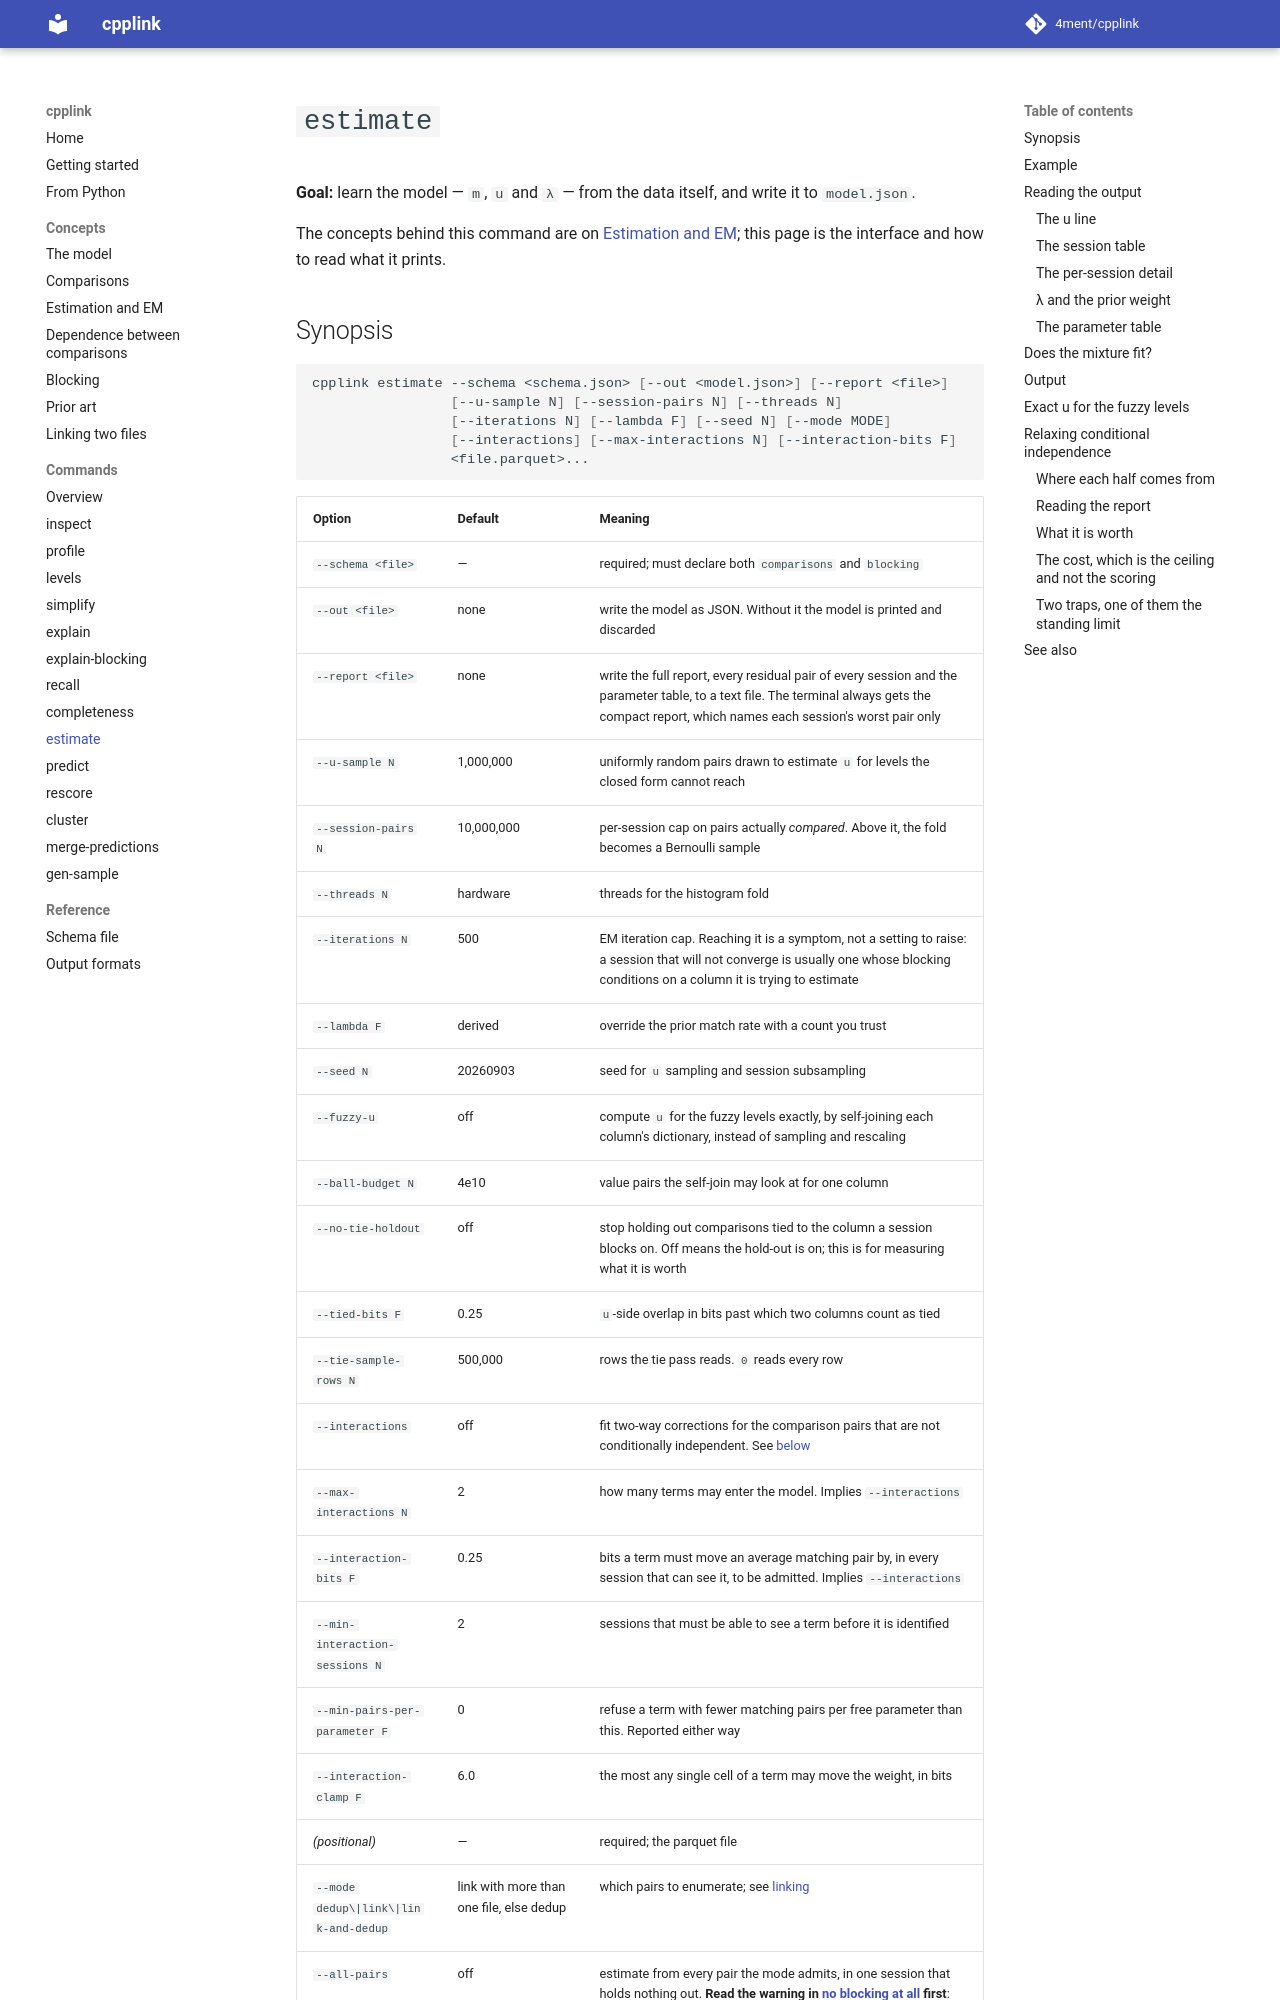

repository: 4ment/cpplink · page: commands/estimate/index.html · generator: mkdocs

# `estimate`

**Goal:** learn the model — `m`, `u` and `λ` — from the data itself, and write it to
`model.json`.

The concepts behind this command are on [Estimation and EM](../em.md); this page is the
interface and how to read what it prints.

## Synopsis

```sh
cpplink estimate --schema <schema.json> [--out <model.json>] [--report <file>]
                 [--u-sample N] [--session-pairs N] [--threads N]
                 [--iterations N] [--lambda F] [--seed N] [--mode MODE]
                 [--interactions] [--max-interactions N] [--interaction-bits F]
                 <file.parquet>...
```

| Option | Default | Meaning |
| --- | --- | --- |
| `--schema <file>` | — | required; must declare both `comparisons` and `blocking` |
| `--out <file>` | none | write the model as JSON. Without it the model is printed and discarded |
| `--report <file>` | none | write the full report, every residual pair of every session and the parameter table, to a text file. The terminal always gets the compact report, which names each session's worst pair only |
| `--u-sample N` | 1,000,000 | uniformly random pairs drawn to estimate `u` for levels the closed form cannot reach |
| `--session-pairs N` | 10,000,000 | per-session cap on pairs actually *compared*. Above it, the fold becomes a Bernoulli sample |
| `--threads N` | hardware | threads for the histogram fold |
| `--iterations N` | 500 | EM iteration cap. Reaching it is a symptom, not a setting to raise: a session that will not converge is usually one whose blocking conditions on a column it is trying to estimate |
| `--lambda F` | derived | override the prior match rate with a count you trust |
| `--seed N` | 20260903 | seed for `u` sampling and session subsampling |
| `--fuzzy-u` | off | compute `u` for the fuzzy levels exactly, by self-joining each column's dictionary, instead of sampling and rescaling |
| `--ball-budget N` | 4e10 | value pairs the self-join may look at for one column |
| `--no-tie-holdout` | off | stop holding out comparisons tied to the column a session blocks on. Off means the hold-out is on; this is for measuring what it is worth |
| `--tied-bits F` | 0.25 | `u`-side overlap in bits past which two columns count as tied |
| `--tie-sample-rows N` | 500,000 | rows the tie pass reads. `0` reads every row |
| `--interactions` | off | fit two-way corrections for the comparison pairs that are not conditionally independent. See [below](#relaxing-conditional-independence) |
| `--max-interactions N` | 2 | how many terms may enter the model. Implies `--interactions` |
| `--interaction-bits F` | 0.25 | bits a term must move an average matching pair by, in every session that can see it, to be admitted. Implies `--interactions` |
| `--min-interaction-sessions N` | 2 | sessions that must be able to see a term before it is identified |
| `--min-pairs-per-parameter F` | 0 | refuse a term with fewer matching pairs per free parameter than this. Reported either way |
| `--interaction-clamp F` | 6.0 | the most any single cell of a term may move the weight, in bits |
| *(positional)* | — | required; the parquet file |
| `--mode dedup\|link\|link-and-dedup` | link with more than one file, else dedup | which pairs to enumerate; see [linking](../linking.md) |
| `--all-pairs` | off | estimate from every pair the mode admits, in one session that holds nothing out. **Read the warning in [no blocking at all](../blocking.md#no-blocking-at-all) first**: without a hold-out, dependence between comparisons goes straight into `m` |

The two knobs that matter are `--u-sample` and `--session-pairs`. Raising `--u-sample` buys
precision on fuzzy-level `u` values only — exact and null levels are closed form and unaffected
by it. Raising `--session-pairs` buys very little: 10⁷ pairs already saturates the pattern
counts, and estimation needs *counts*, not pairs.
